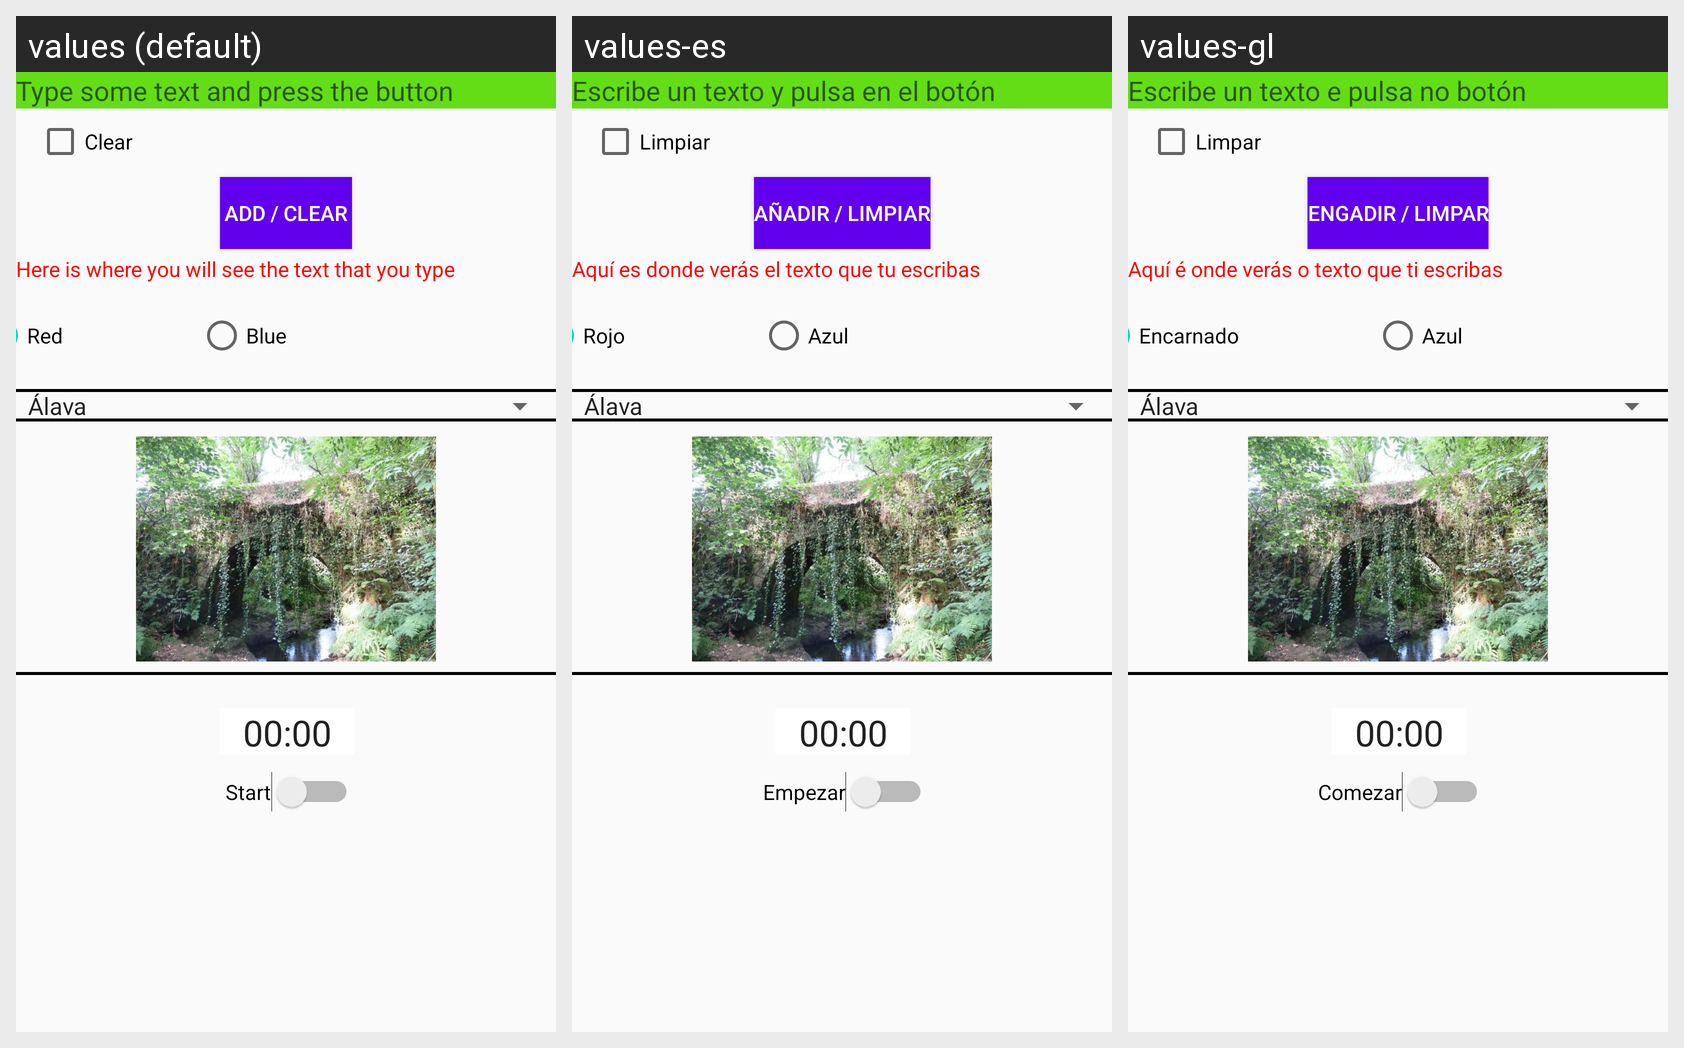

This grid shows one Android layout under several languages. Give, for every string resource on the screen, its name, the default text and each shown locale's text.
Android screen res/layout/activity_main.xml rendered under 3 locales, left to right: values (default), values-es, values-gl. Device: Nexus 5 (rendered at 1080×1920; each locale shown at half size, 540×960, under a caption strip naming it); theme Theme.U3_STUDENT_MANUEL.
Strings drawn on this screen, with the default value and each locale's value (text and hints the layout hard-codes, and strings that could not be matched under every locale, appear in the picture but are not listed):

text_red
  values: Red
  values-es: Rojo
  values-gl: Encarnado

text_blue
  values: Blue
  values-es: Azul
  values-gl: Azul

text_hint
  values: Type some text and press the button
  values-es: Escribe un texto y pulsa en el botón
  values-gl: Escribe un texto e pulsa no botón

text_clear
  values: Clear
  values-es: Limpiar
  values-gl: Limpar

text_button
  values: Add / Clear
  values-es: Añadir / Limpiar
  values-gl: Engadir / Limpar

text_label
  values: Here is where you will see the text that you type
  values-es: Aquí es donde verás el texto que tu escribas
  values-gl: Aquí é onde verás o texto que ti escribas

text_start
  values: Start
  values-es: Empezar
  values-gl: Comezar
